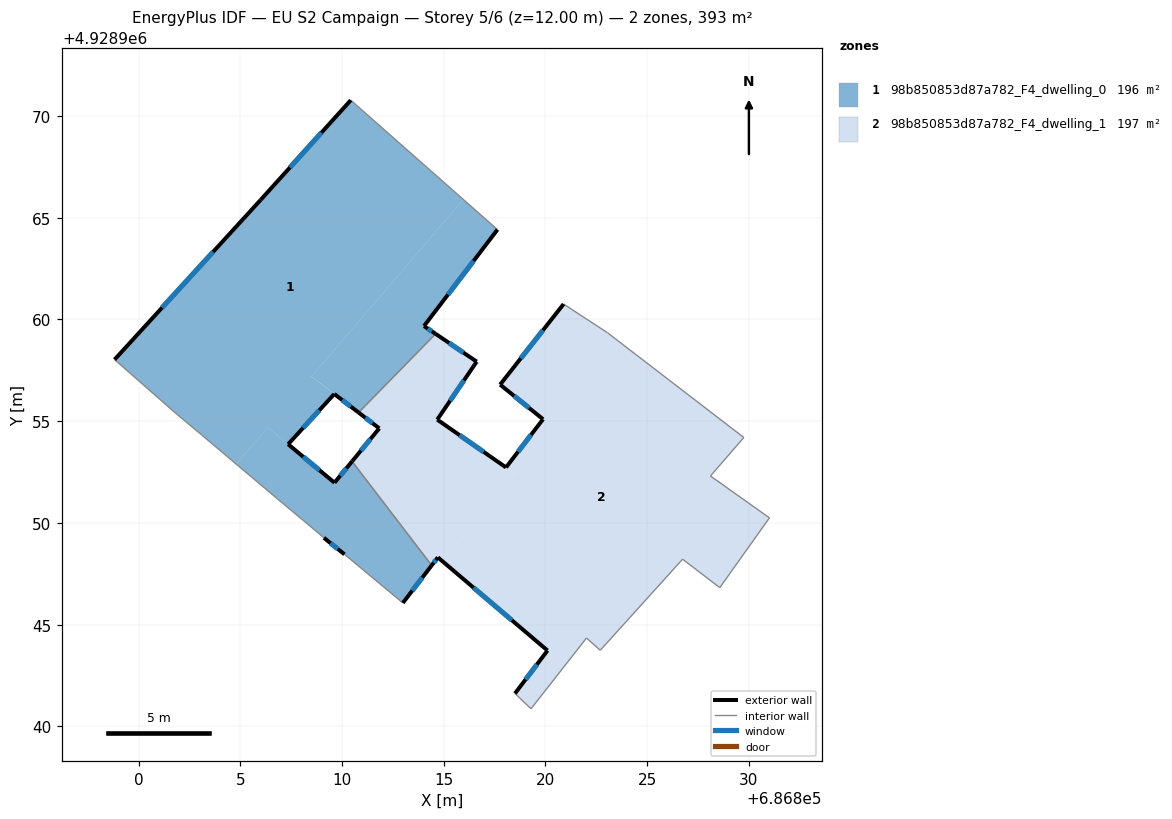
=== STOREY PLAN SPEC (per zone: floor XY polygon, exterior-wall plan segments, windows/doors) ===
zone 1: 98b850853d87a782_F4_dwelling_0  (196.1 m²)
  floor: (686815.96, 4928965.89) (686808.50, 4928957.19) (686809.62, 4928956.33) (686808.48, 4928955.09) (686808.47, 4928955.08) (686808.27, 4928954.86) (686808.18, 4928954.77) (686807.74, 4928954.29) (686807.70, 4928954.24) (686807.35, 4928953.86) (686806.35, 4928954.69) (686804.80, 4928952.89) (686803.11, 4928954.31) (686801.84, 4928955.37) (686798.82, 4928958.02) (686806.00, 4928965.87) (686810.43, 4928970.77)
  floor: (686810.49, 4928953.02) (686814.41, 4928947.91) (686812.99, 4928946.06) (686810.12, 4928948.45) (686809.11, 4928949.26) (686808.10, 4928950.11) (686806.83, 4928951.17) (686804.80, 4928952.89) (686806.35, 4928954.69) (686809.63, 4928951.97)
  floor: (686817.64, 4928964.41) (686814.03, 4928959.67) (686814.60, 4928959.29) (686810.82, 4928955.42) (686808.50, 4928957.20) (686815.96, 4928965.89)
  exterior wall: (686814.03, 4928959.67) – (686817.64, 4928964.41)  [6.0 m]
    window: (686815.21, 4928961.22) – (686816.47, 4928962.87)  [2.2 m²]
  exterior wall: (686814.60, 4928959.29) – (686814.03, 4928959.67)  [0.7 m]
    window: (686814.42, 4928959.41) – (686814.22, 4928959.55)  [0.3 m²]
  exterior wall: (686809.62, 4928956.33) – (686810.81, 4928955.42)  [1.5 m]
    window: (686810.01, 4928956.04) – (686810.43, 4928955.72)  [0.6 m²]
  exterior wall: (686807.35, 4928953.86) – (686809.62, 4928956.33)  [3.4 m]
    window: (686808.09, 4928954.67) – (686808.88, 4928955.53)  [1.2 m²]
  exterior wall: (686809.63, 4928951.97) – (686807.35, 4928953.86)  [3.0 m]
    window: (686808.89, 4928952.59) – (686808.09, 4928953.25)  [1.1 m²]
  exterior wall: (686810.49, 4928953.02) – (686809.63, 4928951.97)  [1.4 m]
    window: (686810.21, 4928952.68) – (686809.91, 4928952.31)  [0.5 m²]
  exterior wall: (686812.99, 4928946.06) – (686814.41, 4928947.91)  [2.3 m]
    window: (686813.45, 4928946.66) – (686813.95, 4928947.31)  [0.9 m²]
  exterior wall: (686809.11, 4928949.26) – (686810.12, 4928948.45)  [1.3 m]
    window: (686809.44, 4928949.00) – (686809.79, 4928948.72)  [0.5 m²]
  exterior wall: (686806.00, 4928965.87) – (686798.82, 4928958.02)  [10.6 m]
    window: (686803.67, 4928963.32) – (686801.16, 4928960.58)  [3.9 m²]
  exterior wall: (686810.43, 4928970.77) – (686806.00, 4928965.87)  [6.6 m]
    window: (686808.99, 4928969.18) – (686807.44, 4928967.47)  [2.4 m²]
  interior walls: 9
zone 2: 98b850853d87a782_F4_dwelling_1  (197.2 m²)
  floor: (686829.75, 4928954.20) (686828.11, 4928952.30) (686831.01, 4928950.25) (686828.57, 4928946.82) (686826.74, 4928948.21) (686822.69, 4928943.73) (686822.02, 4928944.34) (686819.29, 4928940.86) (686818.50, 4928941.61) (686820.10, 4928943.72) (686814.92, 4928948.13) (686818.57, 4928952.37) (686818.06, 4928952.72) (686818.70, 4928953.56) (686818.79, 4928953.68) (686819.88, 4928955.09) (686817.77, 4928956.79) (686820.89, 4928960.75) (686823.05, 4928959.34)
  floor: (686816.62, 4928957.92) (686814.68, 4928955.07) (686818.56, 4928952.37) (686814.92, 4928948.13) (686814.71, 4928948.30) (686814.41, 4928947.91) (686810.49, 4928953.02) (686811.83, 4928954.64) (686810.82, 4928955.42) (686814.60, 4928959.29)
  exterior wall: (686814.71, 4928948.30) – (686820.10, 4928943.72)  [7.1 m]
    window: (686816.46, 4928946.81) – (686818.35, 4928945.21)  [2.6 m²]
  exterior wall: (686814.41, 4928947.91) – (686814.71, 4928948.30)  [0.5 m]
    window: (686814.51, 4928948.04) – (686814.61, 4928948.18)  [0.2 m²]
  exterior wall: (686811.83, 4928954.64) – (686810.49, 4928953.02)  [2.1 m]
    window: (686811.40, 4928954.12) – (686810.93, 4928953.55)  [0.8 m²]
  exterior wall: (686810.81, 4928955.42) – (686811.83, 4928954.64)  [1.3 m]
    window: (686811.14, 4928955.17) – (686811.50, 4928954.90)  [0.5 m²]
  exterior wall: (686816.62, 4928957.92) – (686814.60, 4928959.29)  [2.4 m]
    window: (686815.96, 4928958.37) – (686815.26, 4928958.85)  [0.9 m²]
  exterior wall: (686814.68, 4928955.07) – (686816.62, 4928957.92)  [3.4 m]
    window: (686815.31, 4928956.00) – (686815.99, 4928957.00)  [1.3 m²]
  exterior wall: (686818.06, 4928952.72) – (686814.68, 4928955.07)  [4.1 m]
    window: (686816.96, 4928953.49) – (686815.78, 4928954.31)  [1.5 m²]
  exterior wall: (686819.88, 4928955.09) – (686818.06, 4928952.72)  [3.0 m]
    window: (686819.29, 4928954.32) – (686818.65, 4928953.49)  [1.1 m²]
  exterior wall: (686817.77, 4928956.79) – (686819.88, 4928955.09)  [2.7 m]
    window: (686818.46, 4928956.24) – (686819.19, 4928955.65)  [1.0 m²]
  exterior wall: (686820.89, 4928960.75) – (686817.77, 4928956.79)  [5.0 m]
    window: (686819.88, 4928959.47) – (686818.79, 4928958.08)  [1.8 m²]
  exterior wall: (686820.10, 4928943.72) – (686818.50, 4928941.61)  [2.6 m]
    window: (686819.58, 4928943.04) – (686819.02, 4928942.30)  [1.0 m²]
  interior walls: 12

=== DERIVED (storey summary) ===
Building: EU S2 Campaign
Storey: 5 of 6  (floor level z = 12.00 m)
Storey gross floor area: 393.4 m²
Zones on this storey: 2
  - 98b850853d87a782_F4_dwelling_0: floor 196.1 m²; exterior wall 36.7 m (110.1 m²); 10 window(s) 13.4 m²; WWR 12.2%
  - 98b850853d87a782_F4_dwelling_1: floor 197.2 m²; exterior wall 34.3 m (103.0 m²); 11 window(s) 12.6 m²; WWR 12.2%
Zone adjacency (shared interzone walls):
  - 98b850853d87a782_F4_dwelling_0 ↔ 98b850853d87a782_F4_dwelling_1